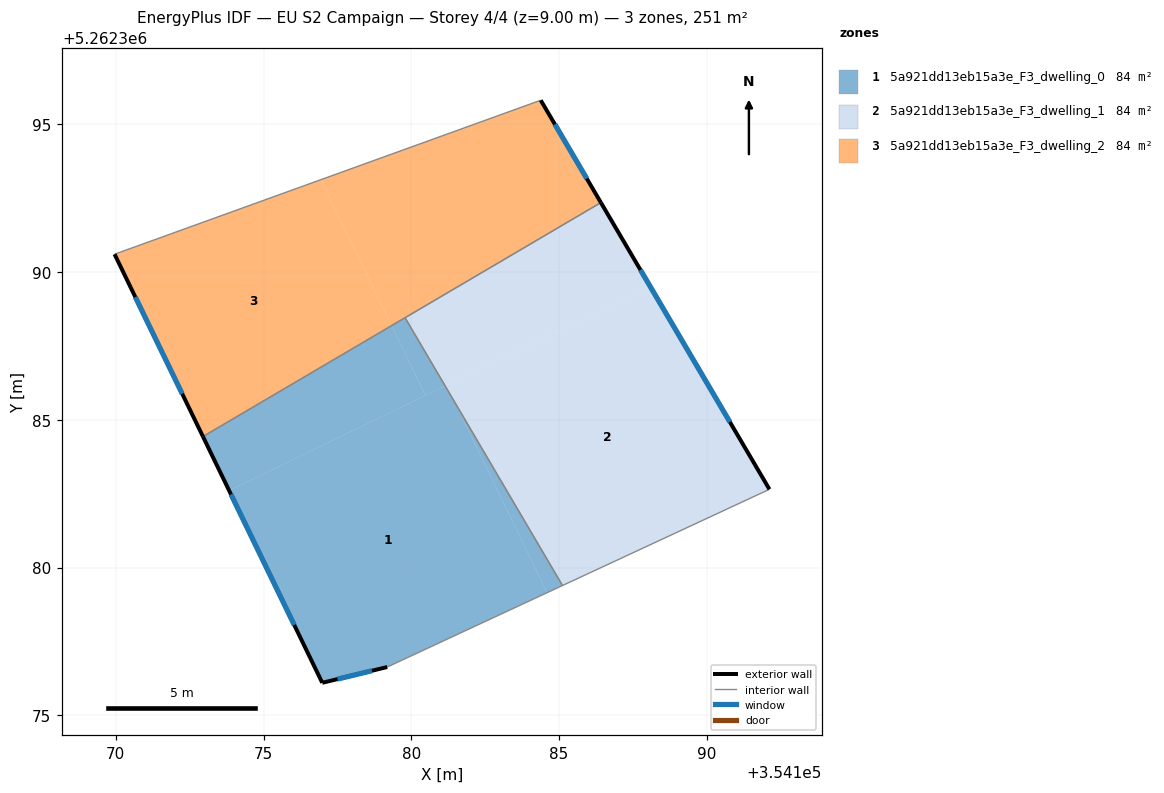
=== STOREY PLAN SPEC (per zone: floor XY polygon, exterior-wall plan segments, windows/doors) ===
zone 1: 5a921dd13eb15a3e_F3_dwelling_0  (83.7 m²)
  floor: (354181.48, 5262385.58) (354184.60, 5262379.15) (354179.19, 5262376.63) (354176.99, 5262376.10) (354173.84, 5262382.60) (354181.15, 5262386.15)
  floor: (354181.48, 5262385.58) (354185.12, 5262379.39) (354184.60, 5262379.15)
  floor: (354179.33, 5262388.19) (354180.48, 5262385.82) (354173.84, 5262382.60) (354172.95, 5262384.43)
  floor: (354179.79, 5262388.46) (354181.15, 5262386.15) (354180.48, 5262385.82) (354179.33, 5262388.19)
  exterior wall: (354176.99, 5262376.10) – (354179.19, 5262376.63)  [2.3 m]
    window: (354177.50, 5262376.22) – (354178.67, 5262376.51)  [1.9 m²]
  exterior wall: (354172.95, 5262384.43) – (354176.99, 5262376.10)  [9.3 m]
    window: (354173.90, 5262382.48) – (354176.04, 5262378.06)  [7.8 m²]
  interior walls: 3
zone 2: 5a921dd13eb15a3e_F3_dwelling_1  (83.7 m²)
  floor: (354188.09, 5262389.51) (354192.12, 5262382.65) (354185.12, 5262379.39) (354181.48, 5262385.58) (354181.20, 5262386.17)
  floor: (354181.20, 5262386.17) (354181.48, 5262385.58) (354181.15, 5262386.15)
  floor: (354186.42, 5262392.36) (354188.09, 5262389.51) (354181.15, 5262386.15) (354179.79, 5262388.46)
  exterior wall: (354192.12, 5262382.65) – (354186.42, 5262392.36)  [11.3 m]
    window: (354190.79, 5262384.93) – (354187.76, 5262390.08)  [9.5 m²]
  interior walls: 3
zone 3: 5a921dd13eb15a3e_F3_dwelling_2  (83.7 m²)
  floor: (354176.94, 5262393.13) (354179.33, 5262388.19) (354172.95, 5262384.43) (354169.96, 5262390.61)
  floor: (354184.38, 5262395.82) (354186.42, 5262392.36) (354179.33, 5262388.19) (354176.94, 5262393.13)
  exterior wall: (354186.42, 5262392.36) – (354184.38, 5262395.82)  [4.0 m]
    window: (354185.94, 5262393.17) – (354184.86, 5262395.01)  [3.4 m²]
  exterior wall: (354169.96, 5262390.61) – (354172.95, 5262384.43)  [6.9 m]
    window: (354170.66, 5262389.16) – (354172.25, 5262385.88)  [5.8 m²]
  interior walls: 3

=== DERIVED (storey summary) ===
Building: EU S2 Campaign
Storey: 4 of 4  (floor level z = 9.00 m)
Storey gross floor area: 251.2 m²
Zones on this storey: 3
  - 5a921dd13eb15a3e_F3_dwelling_0: floor 83.7 m²; exterior wall 11.5 m (34.6 m²); 2 window(s) 9.7 m²; WWR 28.1%
  - 5a921dd13eb15a3e_F3_dwelling_1: floor 83.7 m²; exterior wall 11.3 m (33.8 m²); 1 window(s) 9.5 m²; WWR 28.1%
  - 5a921dd13eb15a3e_F3_dwelling_2: floor 83.7 m²; exterior wall 10.9 m (32.6 m²); 2 window(s) 9.2 m²; WWR 28.1%
Zone adjacency (shared interzone walls):
  - 5a921dd13eb15a3e_F3_dwelling_0 ↔ 5a921dd13eb15a3e_F3_dwelling_1
  - 5a921dd13eb15a3e_F3_dwelling_0 ↔ 5a921dd13eb15a3e_F3_dwelling_2
  - 5a921dd13eb15a3e_F3_dwelling_1 ↔ 5a921dd13eb15a3e_F3_dwelling_2